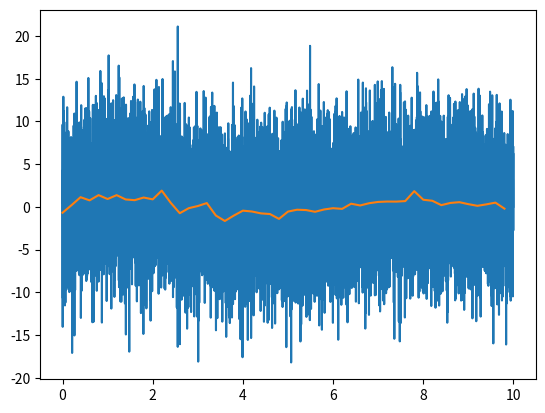

The matplotlib source for this figure: (Note: this script raises an exception after producing the figure.)
# here is the code we'd like to include in the module:

import numpy as np

def downsample(data, n, axis=0):
    """Reduce the number of samples in an array by averaging together
    n samples at a time.
    """
    if n <= 1:
        return data
    new_len = data.shape[axis] // n
    s = list(data.shape)
    s[axis] = new_len
    s.insert(axis+1, n)
    sl = [slice(None)] * data.ndim
    sl[axis] = slice(0, new_len*n)
    d1 = data[tuple(sl)]
    d1.shape = tuple(s)
    d2 = d1.mean(axis+1)
    return d2

import matplotlib.pyplot as plt
%matplotlib inline

t = np.linspace(0, 10, 10000)
data = np.sin(t) + 5 * np.random.normal(size=len(t))
plt.plot(t, data);

ds_data = downsample(data, 200)
plt.plot(t[::200], ds_data);

# Remove the old downsample (so you can't cheat!)
del downsample

# Import the new definition of `downsample` from your module
from my_module import downsample

# If you get "ImportError: No module named my_module", then make sure
# the .py file was saved in the same folder as this notebook file.

# test again:
ds_data = downsample(data, 200)
plt.plot(t[::200], ds_data);

# Remove the old downsample (so you can't cheat!)
del downsample

# Import downsample from our shiny new package
from my_package.my_module import downsample

# test again:
ds_data = downsample(data, 200)
plt.plot(t[::200], ds_data);

import my_package.my_module

# my_package contains a namespace with the variable "my_module"
dir(my_package)

# my_module contains its own namespace where the "downsample" function is defined and numpy has been imported
dir(my_package.my_module)

# The notebook we are working in contains its own namespace, which includes the name "my_package",
# amongst others.
dir()